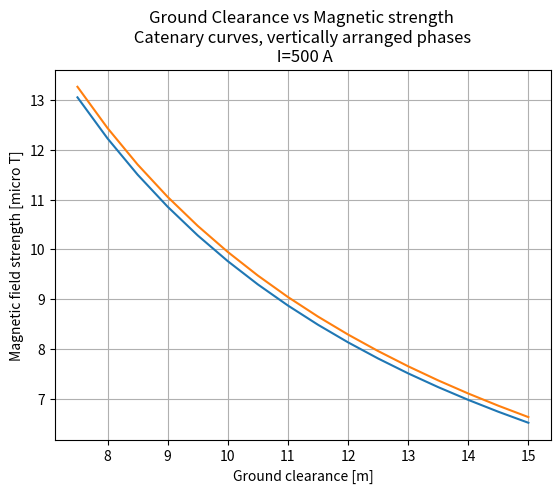
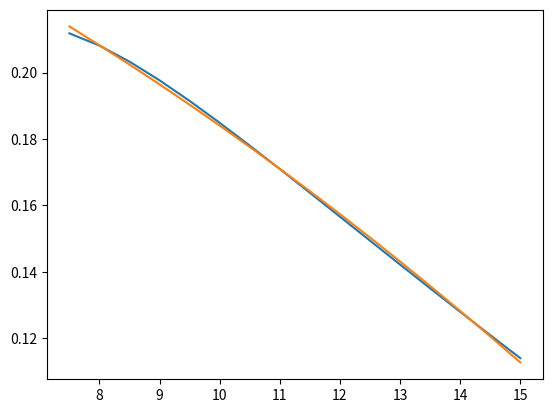

Here is the Python script that generated these plots, in order:
import numpy as np
from scipy.optimize import curve_fit
from matplotlib import pyplot as plt
from scipy.optimize import fsolve

mu = 1.25e-6
I = 500  # Current in wire
Phase_offset_y = 10  # phase spacing
Y0 = 20  # starting height of wires at tower
freq = 50
Phase1_y = Y0
O = np.zeros(3)  # Origin point  (where measurement is taken)
D = 250  # distance between towers

# stuff to plot later
B_catenaries = []
B_straights = []
ground_clearances = []

# sags of interest
sags = np.arange(5, Y0-7, 0.5)
# range of z to integrate over wire
zrange = np.arange(0, D/2, 0.1)
for sag in sags:
    print("sag: ", sag)
    """
    First work out the catenary curve describing the wires
    
    catenary curve is:
    y = a*cosh(z/a) + b  ,                (y, z)
    just need to find a and b to satisfy (Y0, D/2) and (Y0-sag, 0)
    cosh(0) = 1 so second boundary condition gives Y0-sag = a+b
    
    second boundary is not useful on it's own
    instead use H = 2*a*arcosh((h+a)/a) where H is tower spacing and h is sag
    """
    def Hfunc(a):
        return D - 2*a*np.arccosh((sag + a)/a)
    a = fsolve(Hfunc, np.array([100]))[0]
    b = a - (Y0 - sag)

    def catenary(z):
        return a*np.cosh(z/a) - b

    B = np.zeros(3)  # Magnetic field at measuring point (origin)

    """
    B = mu*I/4pi * Integral over wire of [ dl x r_unit / r^2 ]
    """

    integral_result = np.zeros(3)
    # starting point of curve
    last_P = np.array([0, catenary(0), 0])
    for z in zrange[1:]:
        next_P = np.array([0, catenary(z), z])
        dl = next_P - last_P

        OP = last_P - O
        OP_length = np.sqrt(np.sum(np.power(OP, 2)))
        OP_unit = OP/OP_length
        integral_result += np.cross(dl, OP_unit)/(OP_length**2)
        last_P = next_P
        # print(np.cross(dl, OP_unit)/(OP_length**2))

        # since integral only uses half the wire the other half is same except mirrored over XY plane
        # thus the Z component drops out but X and Y component doubles
    integral_result = 2*integral_result
    integral_result[2] = 0
    # print(integral_result)
    B = mu*I*integral_result/(4*np.pi)

    B_catenaries.append(-B[0] * 1e6)
    ground_clearances.append(Y0-sag)

    # if using biot-savart solution for straight line
    B_straights.append(1e6*mu*I/(2*np.pi*(Y0-sag)))


plt.plot(ground_clearances, B_catenaries)
plt.plot(ground_clearances, B_straights)
# print(repr(ground_clearances), repr(maxBs))
plt.title(f"Ground Clearance vs Magnetic strength \n Catenary curves, vertically arranged phases \n I={I} A")
plt.xlabel("Ground clearance [m]")
plt.ylabel("Magnetic field strength [micro T]")
plt.grid(1)

plt.figure()
ratios = np.array(B_straights)/np.array(B_catenaries)
offset = np.array(B_straights) - np.array(B_catenaries)
(zs, residual, _, _, _) = np.polyfit(ground_clearances, offset, 2, full=True)
print(residual)
plt.plot(ground_clearances, offset)
plt.plot(ground_clearances, np.poly1d(zs)(ground_clearances))

plt.show()



